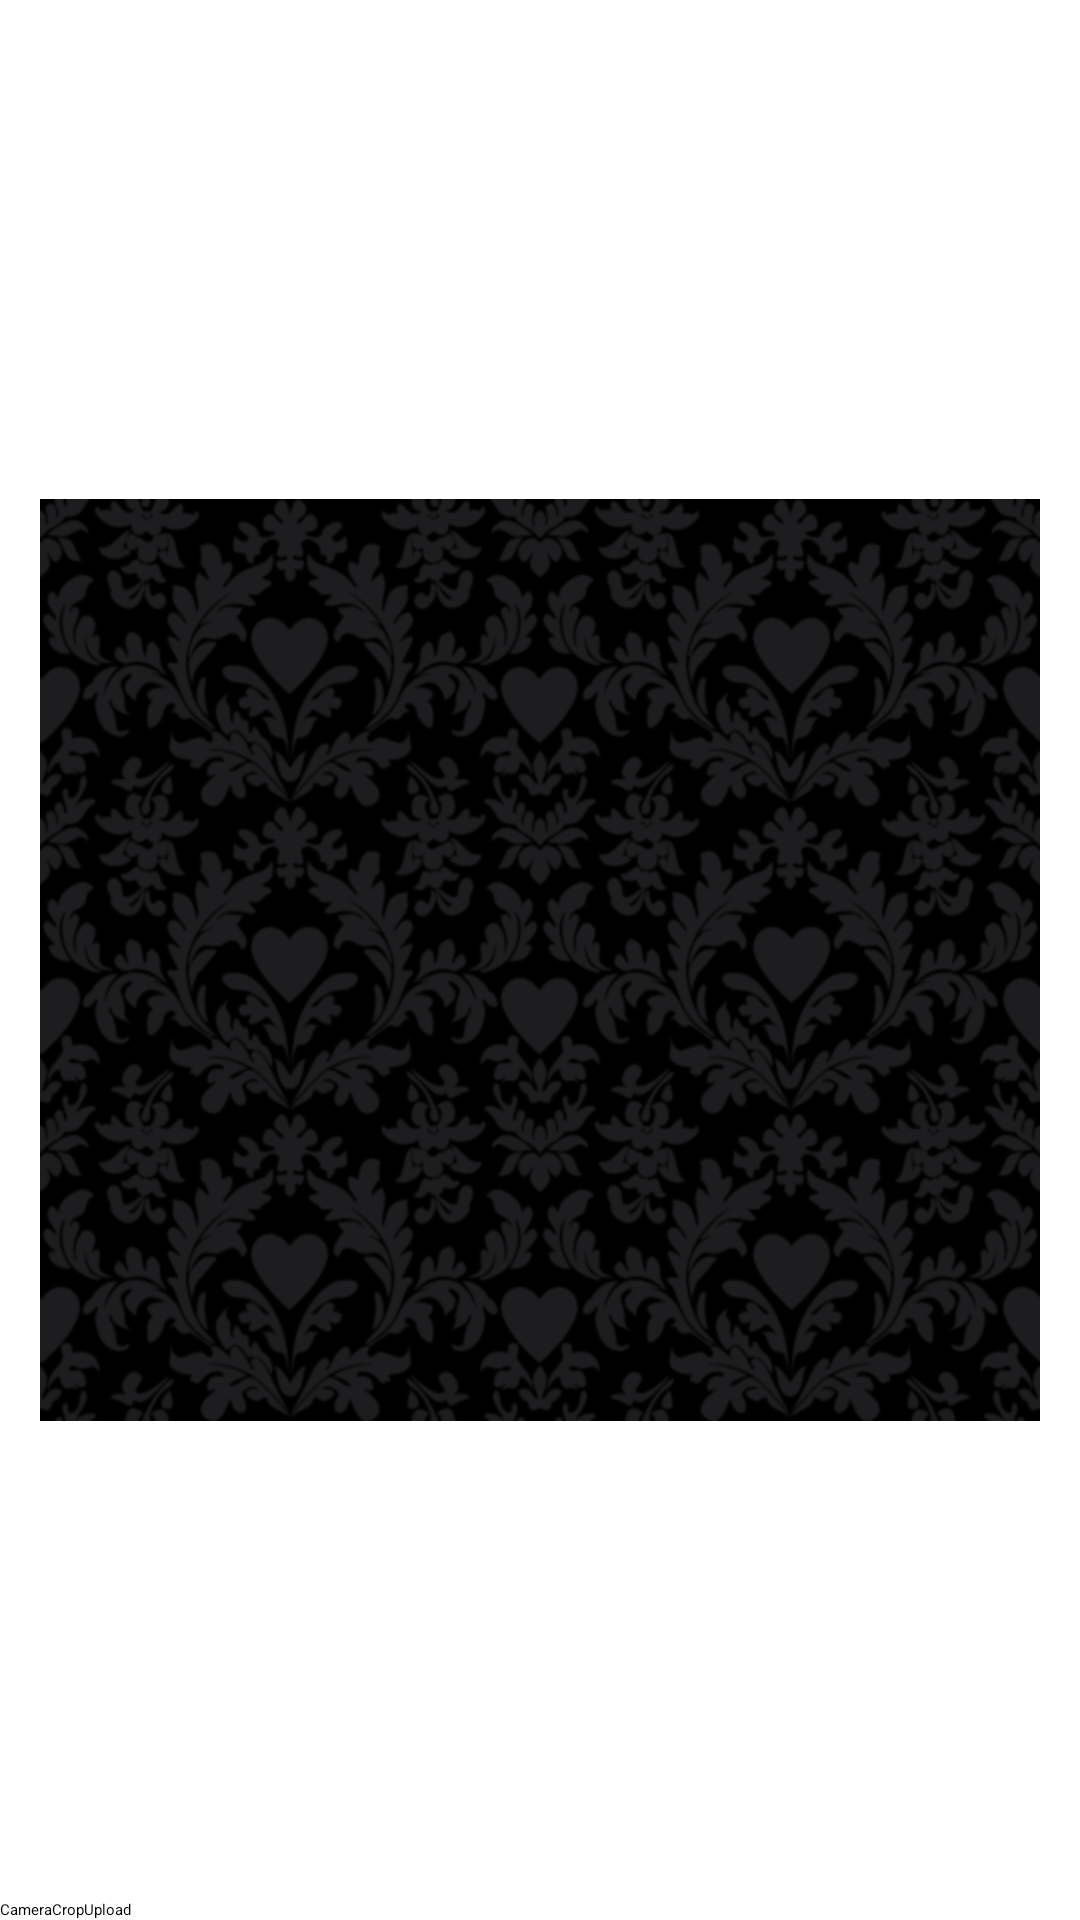

Android layout source for this screen:
<!-- AndroidManifest.xml: application theme Theme.Example -->
<!-- res/layout/upload_image_fragment.xml -->
<?xml version="1.0" encoding="utf-8"?>
<RelativeLayout xmlns:android="http://schemas.android.com/apk/res/android"
    android:layout_width="match_parent"
    android:layout_height="match_parent"
    android:orientation="vertical" >

    <ImageView
        android:id="@+id/ivThumb"
        android:layout_width="match_parent"
        android:layout_height="match_parent"
        android:scaleType="centerInside"
        android:src="@drawable/bg_default" />

    <LinearLayout
        android:layout_width="wrap_content"
        android:layout_height="wrap_content"
        android:layout_alignParentBottom="true"
        android:orientation="horizontal" >

        <Button
            android:id="@+id/btn_camera"
            android:layout_width="wrap_content"
            android:layout_height="wrap_content"
            android:text="Camera" />

        <Button
            android:id="@+id/btn_crop"
            android:layout_width="wrap_content"
            android:layout_height="wrap_content"
            android:text="Crop" />

        <Button
            android:id="@+id/btn_upload"
            android:layout_width="wrap_content"
            android:layout_height="wrap_content"
            android:text="Upload" />
    </LinearLayout>

</RelativeLayout>
<!-- resources referenced by this layout -->
<resources>
  <!-- drawable bg_default: png bitmap (drawable-hdpi, 99836 bytes) -->
  <style name="Theme.Example" parent="@style/Theme.Sherlock.Light.DarkActionBar">
          <item name="actionBarItemBackground">@drawable/selectable_background_example</item>
          <item name="popupMenuStyle">@style/PopupMenu.Example</item>
          <item name="dropDownListViewStyle">@style/DropDownListView.Example</item>
          <item name="actionBarTabStyle">@style/ActionBarTabStyle.Example</item>
          <item name="actionDropDownStyle">@style/DropDownNav.Example</item>
          <item name="actionBarStyle">@style/ActionBar.Solid.Example</item>
          <item name="actionModeBackground">@drawable/cab_background_top_example</item>
          <item name="actionModeSplitBackground">@drawable/cab_background_bottom_example</item>
          <item name="actionModeCloseButtonStyle">@style/ActionButton.CloseMode.Example</item>
  
          
          <item name="actionBarWidgetTheme">@style/Theme.Example.Widget</item>
      </style>
  <style name="PopupMenu.Example" parent="@style/Widget.Sherlock.ListPopupWindow">
          <item name="android:popupBackground">@drawable/menu_dropdown_panel_example</item>
      </style>
  <style name="DropDownListView.Example" parent="@style/Widget.Sherlock.ListView.DropDown">
          <item name="android:listSelector">@drawable/selectable_background_example</item>
      </style>
  <style name="ActionBarTabStyle.Example" parent="@style/Widget.Sherlock.ActionBar.TabView">
          <item name="android:background">@drawable/tab_indicator_ab_example</item>
      </style>
  <style name="DropDownNav.Example" parent="@style/Widget.Sherlock.Spinner.DropDown.ActionBar">
          <item name="android:background">@drawable/spinner_background_ab_example</item>
          <item name="android:popupBackground">@drawable/menu_dropdown_panel_example</item>
          <item name="android:dropDownSelector">@drawable/selectable_background_example</item>
      </style>
  <style name="ActionBar.Solid.Example" parent="@style/Widget.Sherlock.Light.ActionBar.Solid.Inverse">
          <item name="background">@drawable/ab_solid_example</item>
          <item name="backgroundStacked">@drawable/ab_stacked_solid_example</item>
          <item name="backgroundSplit">@drawable/ab_bottom_solid_example</item>
          <item name="progressBarStyle">@style/ProgressBar.Example</item>
      </style>
  <style name="ActionButton.CloseMode.Example" parent="@style/Widget.Sherlock.ActionButton.CloseMode">
          <item name="android:background">@drawable/btn_cab_done_example</item>
      </style>
  <style name="Theme.Example.Widget" parent="@style/Theme.Sherlock">
          <item name="popupMenuStyle">@style/PopupMenu.Example</item>
          <item name="dropDownListViewStyle">@style/DropDownListView.Example</item>
      </style>
  <style name="ProgressBar.Example" parent="@style/Widget.Sherlock.ProgressBar.Horizontal">
          <item name="android:progressDrawable">@drawable/progress_horizontal_example</item>
      </style>
</resources>
